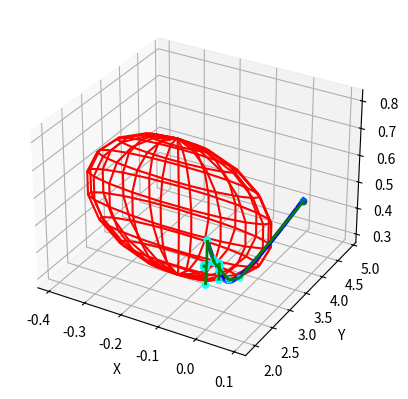

The script that saved this image:
import numpy as np
import matplotlib.pyplot as plt
from matplotlib import collections as mc
from mpl_toolkits.mplot3d.art3d import Line3DCollection
from collections import deque
from scipy.signal import savgol_filter
from scipy.interpolate import interp1d

class Line():
    ''' Define line '''
    def __init__(self, p0, p1):
        self.p = np.array(p0)
        self.dirn = np.array(p1) - np.array(p0)
        self.dist = np.linalg.norm(self.dirn)
        self.dirn /= self.dist  # normalize

    def path(self, t):
        return self.p + t * self.dirn

class Lines():
    ''' Define line '''
    def __init__(self, p0, p1):
        self.p = np.array(p0)
        self.dirn = np.array(p1) - self.p
        self.dist = np.linalg.norm(self.dirn,axis=1)
        self.dirn = (self.dirn.T/self.dist).T  # normalize

    def path(self, t):
        return self.p + t * self.dirn

class Graph:
    ''' Define graph '''
    def __init__(self, startpos, endpos):
        self.startpos = startpos
        self.endpos = endpos

        self.vertices = [startpos]
        self.edges = []
        self.success = False

        self.vex2idx = {startpos: 0}
        self.neighbors = {0: []}
        self.distances = {0: 0}

        self.sx = endpos[0] - startpos[0]
        self.sy = endpos[1] - startpos[1]
        self.sz = endpos[2] - startpos[2]

    def add_vex(self, pos):
        try:
            idx = self.vex2idx[pos]
        except:
            idx = len(self.vertices)
            self.vertices.append(pos)
            self.vex2idx[pos] = idx
            self.neighbors[idx] = []
        return idx

    def add_edge(self, idx1, idx2, cost):
        self.edges.append((idx1, idx2))
        self.neighbors[idx1].append((idx2, cost))
        self.neighbors[idx2].append((idx1, cost))

    def randomPosition(self):
        rx,ry,rz = 2*np.random.random(3)-0.1

        posx = self.startpos[0] +self.sx*(rx)
        posy = self.startpos[1] +self.sy*(ry)
        posz = self.startpos[2] +self.sz*(rz)
        return posx, posy, posz

    def Intersection(self,line, center, radius):
        r2=center-line.p
        norm_sq_r2=np.dot(r2,r2)
        dx=np.dot(r2,line.dirn)
        isIntersecting=(norm_sq_r2-dx**2)<radius**2
        return isIntersecting

    def Intersection_multi(self,line, center, radius):
        ''' Check line-sphere (circle) intersection '''
        a = 1
        b = 2 * np.dot(line.dirn, line.p - center)
        c = np.dot(line.p - center, line.p - center) - radius * radius

        discriminant = b * b - 4 * a * c
        if discriminant < 0:
            return False

        t1 = (-b + np.sqrt(discriminant)) / (2 * a)
        t2 = (-b - np.sqrt(discriminant)) / (2 * a)

        if (t1 < 0 and t2 < 0) or (t1 > line.dist and t2 > line.dist):
            return False
        return True


    def distance(self,x, y):
        return np.linalg.norm(np.array(x) - np.array(y))


    def isInObstacle(self,vex, obstacles, radius):
        # print(vex)
        for obs in obstacles:
            # print('obstacle',obs)
            # print('distance and radius',self.distance(obs, vex),radius)
            if self.distance(obs, vex) < radius:
                return True
        return False


    def isThruObstacle(self,line, obstacles, radius):
        for obs in obstacles:
            if self.Intersection(line, obs, radius):
                return True
        return False


    def nearest(self,G, vex, obstacles, radius):
        Nvex = None
        Nidx = None
        minDist = float("inf")
        # t0=time()
        # v=G.vertices
        # lines=Lines(v,[vex]*len(v))
        # print('ppp',lines.p,'ppp')

        for idx, v in enumerate(G.vertices):
            line = Line(v, vex)
            if self.isThruObstacle(line, obstacles, radius):
                continue
            dist = self.distance(v, vex)
            if dist < minDist:
                minDist = dist
                Nidx = idx
                Nvex = v
        # print('this',1000*(time()-t0),' ms')
        return Nvex, Nidx


    def newVertex(self,randvex, nearvex, stepSize):
        dirn = np.array(randvex) - np.array(nearvex)
        length = np.linalg.norm(dirn)
        dirn=dirn*np.clip(length,length,stepSize)
        newvex = (nearvex[0]+dirn[0], nearvex[1]+dirn[1],nearvex[2]+dirn[2])
        return newvex

    def RRT(self,obstacles, n_iter, radius, stepSize):
        ''' RRT algorithm '''
        for nb_of_iter in range(n_iter):
            randvex = self.randomPosition()
            if self.isInObstacle(randvex, obstacles, radius):
                continue

            nearvex, nearidx = self.nearest(self, randvex, obstacles, radius)
            if nearvex is None:
                continue
            
            newvex = self.newVertex(randvex, nearvex, stepSize)

            newidx = self.add_vex(newvex)
            dist = self.distance(newvex, nearvex)
            self.add_edge(newidx, nearidx, dist)

            dist = self.distance(newvex, self.endpos)
            
            line = Line(newvex, self.endpos)
            if dist < 2 * radius or not self.isThruObstacle(line, obstacles, radius):
                endidx = self.add_vex(self.endpos)
                self.add_edge(newidx, endidx, dist)
                self.success = True
                break
        print('nb of iter',nb_of_iter)
        return self

    def RRT_star(self, obstacles, n_iter, radius, stepSize):
        ''' RRT star algorithm '''

        for _ in range(n_iter):
            randvex = self.randomPosition()
            if self.isInObstacle(randvex, obstacles, radius):
                continue

            nearvex, nearidx = self.nearest(self, randvex, obstacles, radius)
            if nearvex is None:
                continue

            newvex = self.newVertex(randvex, nearvex, stepSize)
            newidx = self.add_vex(newvex)
            dist = self.distance(newvex, nearvex)
            self.add_edge(newidx, nearidx, dist)
            self.distances[newidx] = self.distances[nearidx] + dist

            # update nearby vertices distance (if shorter)
            for vex in self.vertices:
                if vex == newvex:
                    continue

                dist = self.distance(vex, newvex)
                if dist > radius:
                    continue

                line = Line(vex, newvex)
                if self.isThruObstacle(line, obstacles, radius):
                    continue

                idx = self.vex2idx[vex]
                if self.distances[newidx] + dist < self.distances[idx]:
                    self.add_edge(idx, newidx, dist)
                    self.distances[idx] = self.distances[newidx] + dist

            dist = self.distance(newvex, self.endpos)
            if dist < 2 * radius:
                endidx = self.add_vex(self.endpos)
                self.add_edge(newidx, endidx, dist)
                try:
                    self.distances[endidx] = min(
                        self.distances[endidx], self.distances[newidx]+dist)
                except:
                    self.distances[endidx] = self.distances[newidx]+dist

                self.success = True
                break
        return self

    def dijkstra(self):
        '''
        Dijkstra algorithm for finding shortest path from start position to end.
        '''
        srcIdx = self.vex2idx[self.startpos]
        dstIdx = self.vex2idx[self.endpos]

        # build dijkstra
        nodes = list(self.neighbors.keys())
        dist = {node: float('inf') for node in nodes}
        prev = {node: None for node in nodes}
        dist[srcIdx] = 0

        while nodes:
            curNode = min(nodes, key=lambda node: dist[node])
            nodes.remove(curNode)
            if dist[curNode] == float('inf'):
                break

            for neighbor, cost in self.neighbors[curNode]:
                newCost = dist[curNode] + cost
                if newCost < dist[neighbor]:
                    dist[neighbor] = newCost
                    prev[neighbor] = curNode

        # retrieve path
        path = deque()
        curNode = dstIdx
        while prev[curNode] is not None:
            path.appendleft(self.vertices[curNode])
            curNode = prev[curNode]
        path.appendleft(self.vertices[curNode])
        return list(path)
    
    def smoothen_path(self):
        print('Did it succeed?',self.success)
        if self.success:
            path = self.dijkstra()
        else:
            path=[[0,0,0.5],[1,1,0.5]]

        path=np.array(path).T
        s=np.linspace(0,1,len(path[0]))
        path=interp1d(s,path)
        s=np.linspace(0,1,50)
        path=path(s)
        path[0]=savgol_filter(path[0], window_length=40,polyorder=3)
        path[1]=savgol_filter(path[1], window_length=40,polyorder=3)
        path[2]=savgol_filter(path[2], window_length=40,polyorder=3)
        return path

def plot(G, obstacles, radius, path=None):
    '''
    Plot RRT, obstacles and shortest path
    '''
    from mpl_toolkits.mplot3d import Axes3D
    px = [x for x, y, z in G.vertices]
    py = [y for x, y, z in G.vertices]
    pz = [z for x, y, z in G.vertices]
    ax=plt.figure().add_subplot(projection='3d')

    for obs in obstacles:
        # circle = ax.Circle(obs, radius, color='red')
        # u = np.linspace(0, 2 * np.pi, 100)
        # v = np.linspace(0, np.pi, 100)

        # draw sphere
        u, v = np.mgrid[0:2*np.pi:20j, 0:np.pi:10j]
        x = np.cos(u)*np.sin(v)
        y = np.sin(u)*np.sin(v)
        z = np.cos(v)
        x = radius*x + obs[0]
        y = radius*y + obs[1]
        z = radius*z + obs[2]

        ax.plot_wireframe(x, y, z, color="r")

    ax.scatter(px, py, pz, c='cyan')
    ax.scatter(G.startpos[0], G.startpos[1],G.startpos[2], c='red',s=10)
    ax.scatter(G.endpos[0], G.endpos[1],G.endpos[2], c='black')
    lines = [(G.vertices[edge[0]], G.vertices[edge[1]]) for edge in G.edges]
    lc = Line3DCollection(lines, colors='green', linewidths=2)
    ax.add_collection(lc)

    if path is not None:
        paths = [(path[i], path[i+1]) for i in range(len(path)-1)]
        lc2 = Line3DCollection(paths, colors='blue', linewidths=3)
        ax.add_collection(lc2)
    ax.autoscale(tight=1)
    # ax.margins(0.1)
    # ax.set_xlim(0,4)
    # ax.set_ylim(-1,5)
    # ax.set_zlim(0,5)

    ax.set_xlabel('X')
    ax.set_ylabel('Y')
    ax.set_zlabel('Z')
    plt.show()


if __name__ == '__main__':
    from time import time
    from numpy import pi


    startpos = (-0, 2.04, 0.59)
    endpos = (0.0, 4.87, 0.4)
    # T=np.linspace(0,2*pi,10)
    # obstacles=0.5*np.array([np.cos(T),np.sin(T)]).T+np.array([2,2])
    # obstacles=2+0.5*np.random.rand(5,2)
    obstacles=np.array([[-0.15276801 ,2.80242407 ,0.55397379]])

    n_iter = 125
    radius = 0.25
    stepSize = 0.5

    t0=time()
    G=Graph(startpos, endpos)
    G.RRT(obstacles, n_iter, radius, stepSize)
    # G.RRT_star(obstacles, n_iter, radius, stepSize)
    print('end time',1000*(time()-t0),' ms')
    if G.success:
        print('success')
        path=G.smoothen_path()
        plot(G, obstacles, radius, path.T)
    else:
        print('failed')
        plot(G, obstacles, radius)
